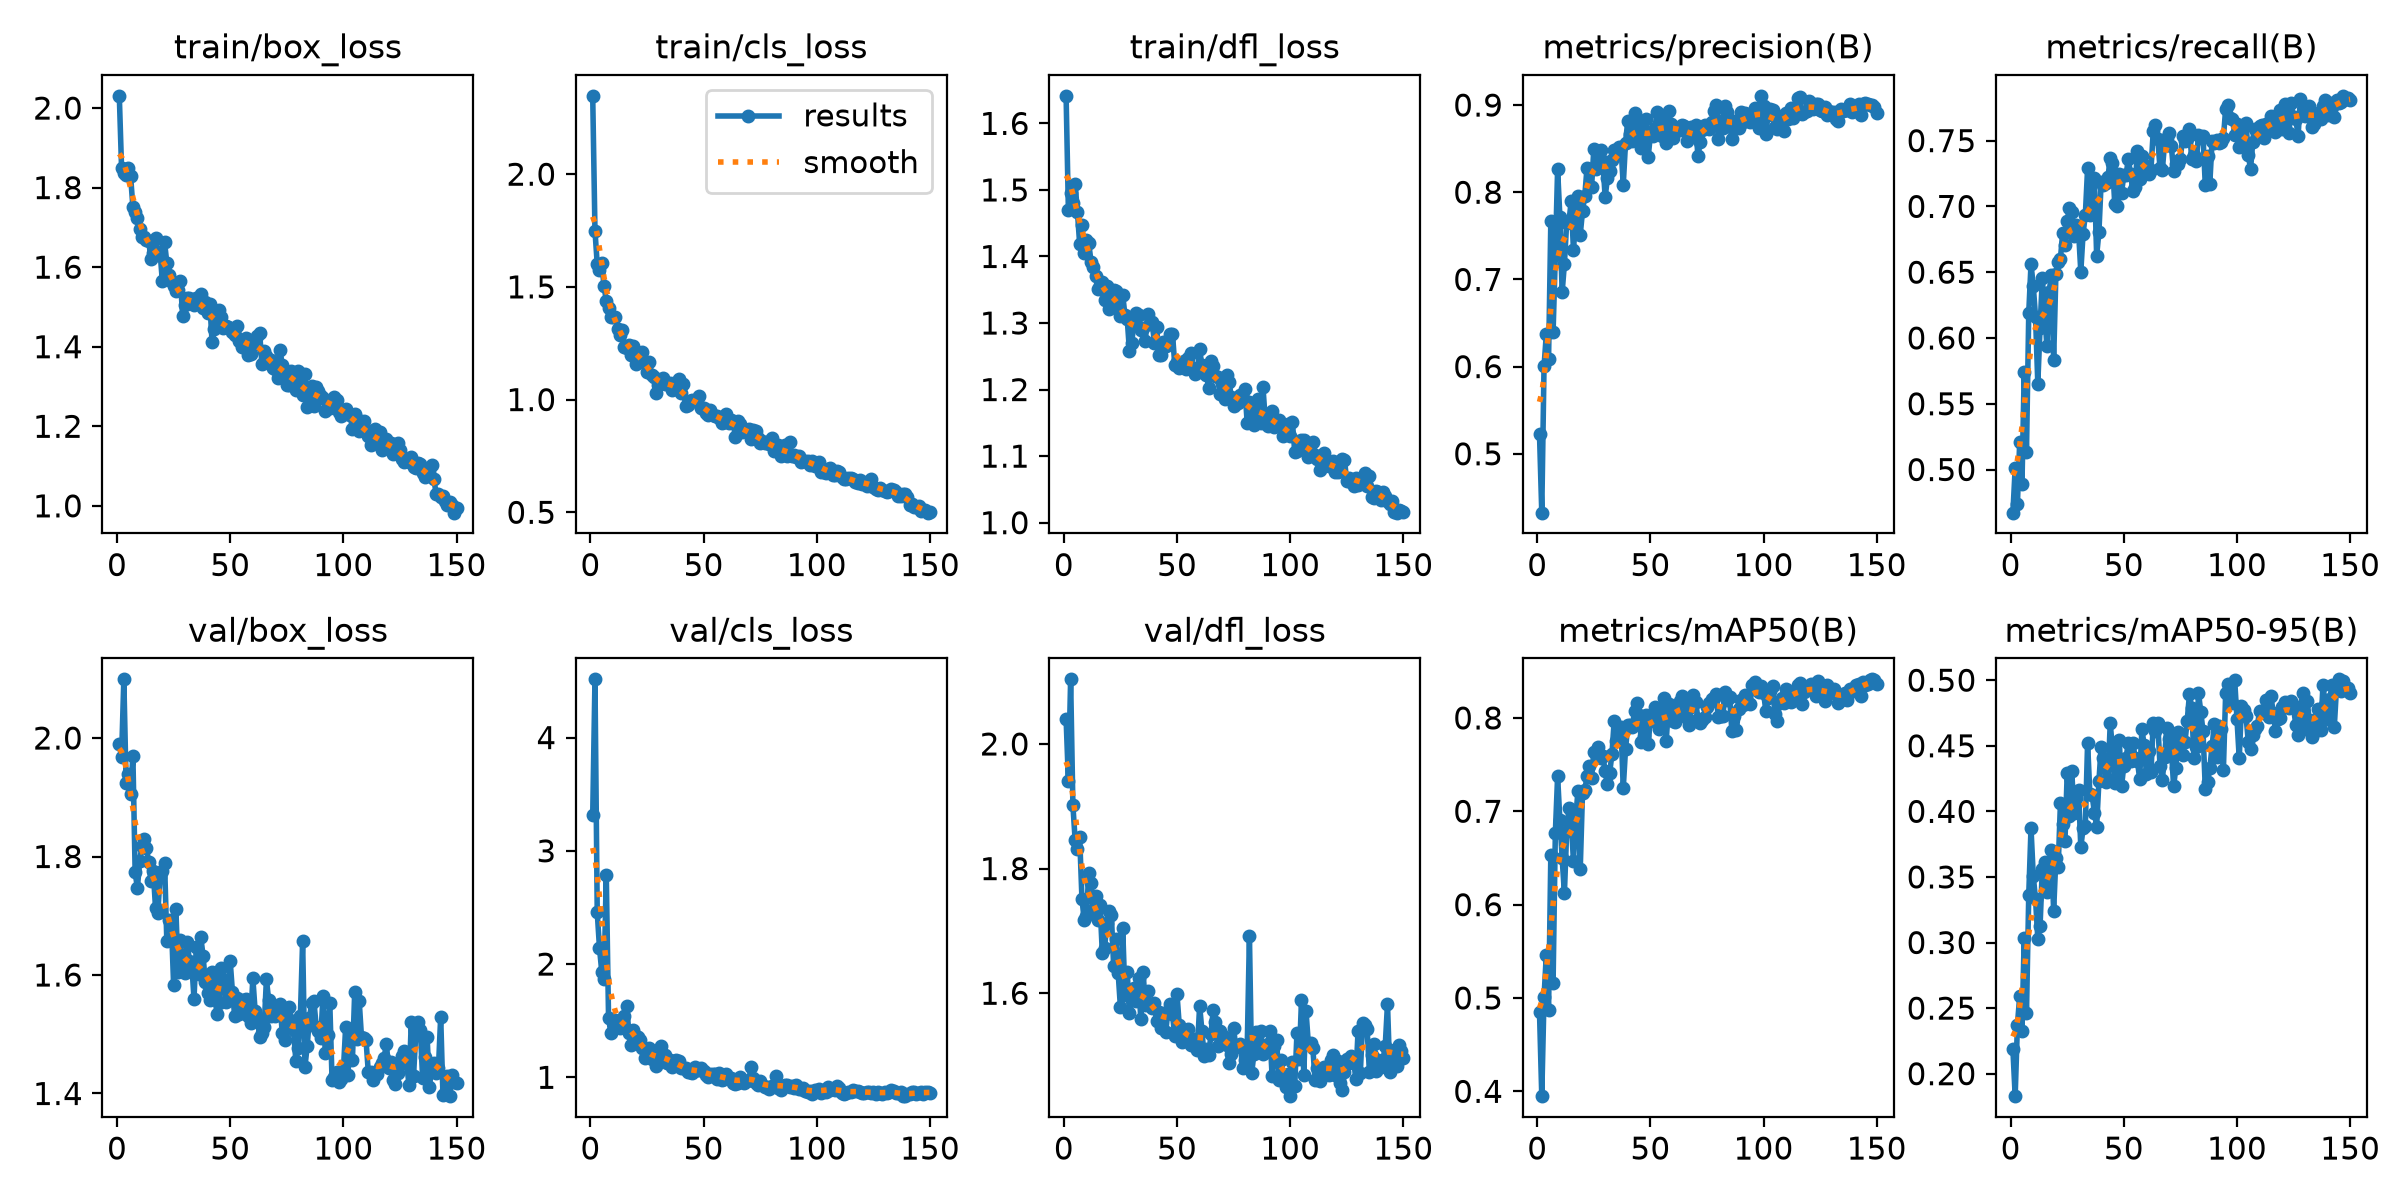

Source data for this figure (header and first rows):
epoch, time, train/box_loss, train/cls_loss, train/dfl_loss, metrics/precision(B), metrics/recall(B), metrics/mAP50(B), metrics/mAP50-95(B), val/box_loss, val/cls_loss, val/dfl_loss, lr/pg0, lr/pg1, lr/pg2
1, 75.61, 2.031, 2.348, 1.641, 0.5221, 0.4672, 0.4846, 0.2184, 1.989, 3.312, 2.04, 0.0003302, 0.0003302, 0.06731
2, 199.8, 1.849, 1.749, 1.47, 0.4325, 0.5009, 0.3948, 0.1829, 1.968, 4.514, 1.941, 0.0006592, 0.0006592, 0.0343
3, 286.9, 1.836, 1.601, 1.496, 0.6002, 0.4742, 0.5009, 0.2375, 2.099, 2.456, 2.104, 0.0009837, 0.0009837, 0.001295
4, 338.1, 1.833, 1.573, 1.481, 0.6369, 0.5209, 0.5462, 0.259, 1.924, 2.141, 1.902, 0.0009802, 0.0009802, 0.0009802
5, 382.2, 1.848, 1.604, 1.508, 0.6085, 0.4887, 0.4871, 0.2327, 1.939, 1.932, 1.845, 0.0009736, 0.0009736, 0.0009736
6, 429.9, 1.828, 1.504, 1.467, 0.7668, 0.5743, 0.6534, 0.3036, 1.905, 1.866, 1.832, 0.000967, 0.000967, 0.000967
7, 545.4, 1.752, 1.439, 1.418, 0.6396, 0.5134, 0.5165, 0.2461, 1.97, 2.783, 1.85, 0.0009604, 0.0009604, 0.0009604
8, 609.1, 1.738, 1.406, 1.447, 0.7278, 0.6191, 0.6769, 0.3365, 1.773, 1.526, 1.751, 0.0009538, 0.0009538, 0.0009538
9, 660.1, 1.723, 1.364, 1.405, 0.8265, 0.6562, 0.7375, 0.3872, 1.747, 1.391, 1.718, 0.0009472, 0.0009472, 0.0009472
10, 707.9, 1.695, 1.364, 1.424, 0.7718, 0.6396, 0.6905, 0.3506, 1.792, 1.492, 1.724, 0.0009406, 0.0009406, 0.0009406
11, 890.2, 1.677, 1.368, 1.42, 0.6852, 0.616, 0.65, 0.333, 1.818, 1.508, 1.793, 0.000934, 0.000934, 0.000934
12, 1003, 1.676, 1.315, 1.392, 0.7177, 0.5654, 0.612, 0.303, 1.829, 1.471, 1.777, 0.0009274, 0.0009274, 0.0009274
13, 1083, 1.668, 1.286, 1.385, 0.7648, 0.6078, 0.6784, 0.3125, 1.814, 1.437, 1.733, 0.0009208, 0.0009208, 0.0009208
14, 1159, 1.665, 1.309, 1.371, 0.766, 0.6454, 0.7036, 0.3564, 1.79, 1.454, 1.756, 0.0009142, 0.0009142, 0.0009142
15, 1217, 1.62, 1.231, 1.351, 0.7899, 0.6205, 0.6895, 0.3613, 1.76, 1.537, 1.718, 0.0009076, 0.0009076, 0.0009076
16, 1307, 1.636, 1.229, 1.356, 0.734, 0.594, 0.6469, 0.3385, 1.775, 1.631, 1.742, 0.000901, 0.000901, 0.000901
17, 1373, 1.674, 1.242, 1.362, 0.7696, 0.6352, 0.6924, 0.3541, 1.713, 1.39, 1.665, 0.0008944, 0.0008944, 0.0008944
18, 1581, 1.63, 1.198, 1.335, 0.7955, 0.6477, 0.7222, 0.3707, 1.704, 1.282, 1.672, 0.0008878, 0.0008878, 0.0008878
19, 1663, 1.639, 1.236, 1.355, 0.7514, 0.5831, 0.6382, 0.3241, 1.765, 1.415, 1.712, 0.0008812, 0.0008812, 0.0008812
20, 1717, 1.565, 1.159, 1.321, 0.7782, 0.6489, 0.72, 0.3645, 1.775, 1.366, 1.731, 0.0008746, 0.0008746, 0.0008746
21, 1813, 1.663, 1.208, 1.343, 0.7959, 0.6581, 0.7227, 0.3578, 1.79, 1.353, 1.725, 0.000868, 0.000868, 0.000868
22, 2035, 1.611, 1.195, 1.35, 0.8283, 0.6604, 0.7374, 0.4063, 1.657, 1.332, 1.644, 0.0008614, 0.0008614, 0.0008614
23, 2126, 1.58, 1.213, 1.348, 0.827, 0.6801, 0.7487, 0.3906, 1.693, 1.262, 1.687, 0.0008548, 0.0008548, 0.0008548
24, 2224, 1.564, 1.161, 1.327, 0.8062, 0.6708, 0.736, 0.3774, 1.688, 1.174, 1.633, 0.0008482, 0.0008482, 0.0008482
25, 2335, 1.552, 1.122, 1.31, 0.8495, 0.6888, 0.7634, 0.4296, 1.583, 1.201, 1.577, 0.0008416, 0.0008416, 0.0008416
26, 2379, 1.541, 1.166, 1.343, 0.8265, 0.6989, 0.7627, 0.3968, 1.711, 1.262, 1.705, 0.000835, 0.000835, 0.000835
27, 2424, 1.543, 1.108, 1.312, 0.8477, 0.6961, 0.7694, 0.4306, 1.604, 1.162, 1.597, 0.0008284, 0.0008284, 0.0008284
28, 2688, 1.566, 1.1, 1.306, 0.848, 0.6773, 0.757, 0.3987, 1.66, 1.183, 1.634, 0.0008218, 0.0008218, 0.0008218
29, 2735, 1.477, 1.029, 1.257, 0.8357, 0.6855, 0.759, 0.4101, 1.61, 1.102, 1.569, 0.0008152, 0.0008152, 0.0008152
30, 2776, 1.505, 1.066, 1.27, 0.7944, 0.6813, 0.7429, 0.4162, 1.603, 1.17, 1.59, 0.0008086, 0.0008086, 0.0008086
31, 2867, 1.523, 1.074, 1.303, 0.8158, 0.6504, 0.7289, 0.3725, 1.656, 1.275, 1.608, 0.000802, 0.000802, 0.000802
32, 2928, 1.523, 1.094, 1.315, 0.824, 0.6792, 0.7415, 0.3871, 1.623, 1.192, 1.588, 0.0007954, 0.0007954, 0.0007954
33, 2981, 1.511, 1.071, 1.313, 0.8372, 0.6935, 0.7609, 0.3892, 1.62, 1.193, 1.625, 0.0007888, 0.0007888, 0.0007888
34, 3030, 1.504, 1.067, 1.289, 0.8479, 0.7289, 0.797, 0.4523, 1.56, 1.126, 1.558, 0.0007822, 0.0007822, 0.0007822
35, 3084, 1.522, 1.074, 1.292, 0.8438, 0.6932, 0.7748, 0.4134, 1.647, 1.157, 1.635, 0.0007756, 0.0007756, 0.0007756
36, 3142, 1.509, 1.044, 1.273, 0.8518, 0.7212, 0.7869, 0.4123, 1.601, 1.095, 1.581, 0.000769, 0.000769, 0.000769
37, 3191, 1.531, 1.075, 1.314, 0.8518, 0.7219, 0.7906, 0.3991, 1.664, 1.125, 1.604, 0.0007624, 0.0007624, 0.0007624
38, 3263, 1.497, 1.052, 1.299, 0.8083, 0.6626, 0.7247, 0.3884, 1.633, 1.149, 1.581, 0.0007558, 0.0007558, 0.0007558
39, 3313, 1.513, 1.091, 1.301, 0.8564, 0.6804, 0.7663, 0.4229, 1.587, 1.144, 1.577, 0.0007492, 0.0007492, 0.0007492
40, 3366, 1.485, 1.031, 1.271, 0.8822, 0.7187, 0.7919, 0.4494, 1.57, 1.084, 1.584, 0.0007426, 0.0007426, 0.0007426
41, 3409, 1.508, 1.067, 1.295, 0.8665, 0.7163, 0.7919, 0.4406, 1.559, 1.079, 1.555, 0.000736, 0.000736, 0.000736
42, 3455, 1.411, 0.9694, 1.251, 0.8585, 0.7177, 0.7905, 0.4223, 1.605, 1.083, 1.57, 0.0007294, 0.0007294, 0.0007294
43, 3511, 1.443, 0.9773, 1.253, 0.8906, 0.7221, 0.8072, 0.4244, 1.601, 1.048, 1.544, 0.0007228, 0.0007228, 0.0007228
44, 3763, 1.473, 0.9945, 1.271, 0.8717, 0.737, 0.8157, 0.4672, 1.534, 1.047, 1.566, 0.0007162, 0.0007162, 0.0007162
45, 3807, 1.491, 0.9975, 1.265, 0.8807, 0.7327, 0.8034, 0.4474, 1.553, 1.038, 1.538, 0.0007096, 0.0007096, 0.0007096
46, 3881, 1.474, 0.9957, 1.273, 0.851, 0.7018, 0.7742, 0.4213, 1.611, 1.088, 1.571, 0.000703, 0.000703, 0.000703
47, 3969, 1.447, 0.9994, 1.284, 0.8697, 0.7006, 0.7812, 0.4324, 1.593, 1.063, 1.583, 0.0006964, 0.0006964, 0.0006964
48, 4011, 1.452, 1.018, 1.284, 0.8842, 0.7246, 0.8032, 0.454, 1.554, 1.063, 1.566, 0.0006898, 0.0006898, 0.0006898
49, 4060, 1.449, 0.9635, 1.237, 0.8398, 0.7105, 0.7716, 0.419, 1.56, 1.082, 1.531, 0.0006832, 0.0006832, 0.0006832
50, 4130, 1.446, 0.9607, 1.242, 0.8658, 0.7236, 0.7993, 0.4349, 1.623, 1.055, 1.598, 0.0006766, 0.0006766, 0.0006766
51, 4173, 1.436, 0.9392, 1.233, 0.8646, 0.7241, 0.7969, 0.441, 1.571, 1.021, 1.548, 0.00067, 0.00067, 0.00067
52, 4220, 1.429, 0.9327, 1.235, 0.8742, 0.7357, 0.8112, 0.4523, 1.53, 1.006, 1.521, 0.0006634, 0.0006634, 0.0006634
53, 4269, 1.451, 0.9521, 1.244, 0.8924, 0.7248, 0.8028, 0.4382, 1.562, 1.025, 1.531, 0.0006568, 0.0006568, 0.0006568
54, 4321, 1.415, 0.9332, 1.23, 0.8699, 0.7113, 0.7879, 0.4525, 1.535, 1.028, 1.524, 0.0006502, 0.0006502, 0.0006502
55, 4458, 1.399, 0.928, 1.247, 0.8642, 0.7144, 0.7916, 0.4409, 1.558, 1.026, 1.543, 0.0006436, 0.0006436, 0.0006436
56, 4510, 1.417, 0.9271, 1.255, 0.8837, 0.7419, 0.8215, 0.4385, 1.548, 0.9864, 1.517, 0.000637, 0.000637, 0.000637
57, 4562, 1.421, 0.9177, 1.232, 0.8563, 0.7207, 0.7755, 0.4249, 1.559, 1.041, 1.525, 0.0006304, 0.0006304, 0.0006304
58, 4605, 1.379, 0.8945, 1.224, 0.8928, 0.7387, 0.8144, 0.4629, 1.53, 0.9769, 1.527, 0.0006238, 0.0006238, 0.0006238
59, 4654, 1.381, 0.8995, 1.23, 0.8784, 0.7317, 0.8086, 0.4503, 1.519, 0.9857, 1.509, 0.0006172, 0.0006172, 0.0006172
60, 4840, 1.417, 0.9367, 1.26, 0.8621, 0.725, 0.797, 0.4286, 1.595, 1.031, 1.58, 0.0006106, 0.0006106, 0.0006106
... 90 more rows
